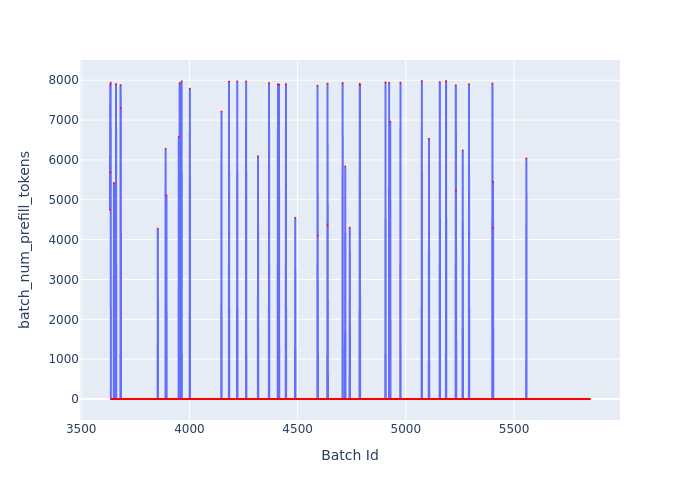

The data file committed next to this chart (first rows):
Batch Id, batch_num_prefill_tokens
3633, 4748
3634, 7884
3635, 5685
3636, 7940
3637, 0
3638, 0
3639, 0
3640, 0
3641, 0
3642, 0
3643, 0
3644, 0
3645, 0
3646, 0
3647, 0
3648, 0
3649, 0
3650, 0
3651, 5423
3652, 0
3653, 0
3654, 0
3655, 0
3656, 0
3657, 0
3658, 0
3659, 0
3660, 0
3661, 7904
3662, 0
3663, 0
3664, 0
3665, 0
3666, 0
3667, 0
3668, 0
3669, 0
3670, 0
3671, 0
3672, 0
3673, 0
3674, 0
3675, 0
3676, 0
3677, 0
3678, 0
3679, 0
3680, 0
3681, 0
3682, 7879
3683, 7300
3684, 0
3685, 0
3686, 0
3687, 0
3688, 0
3689, 0
3690, 0
3691, 0
3692, 0
... 2,159 more rows
